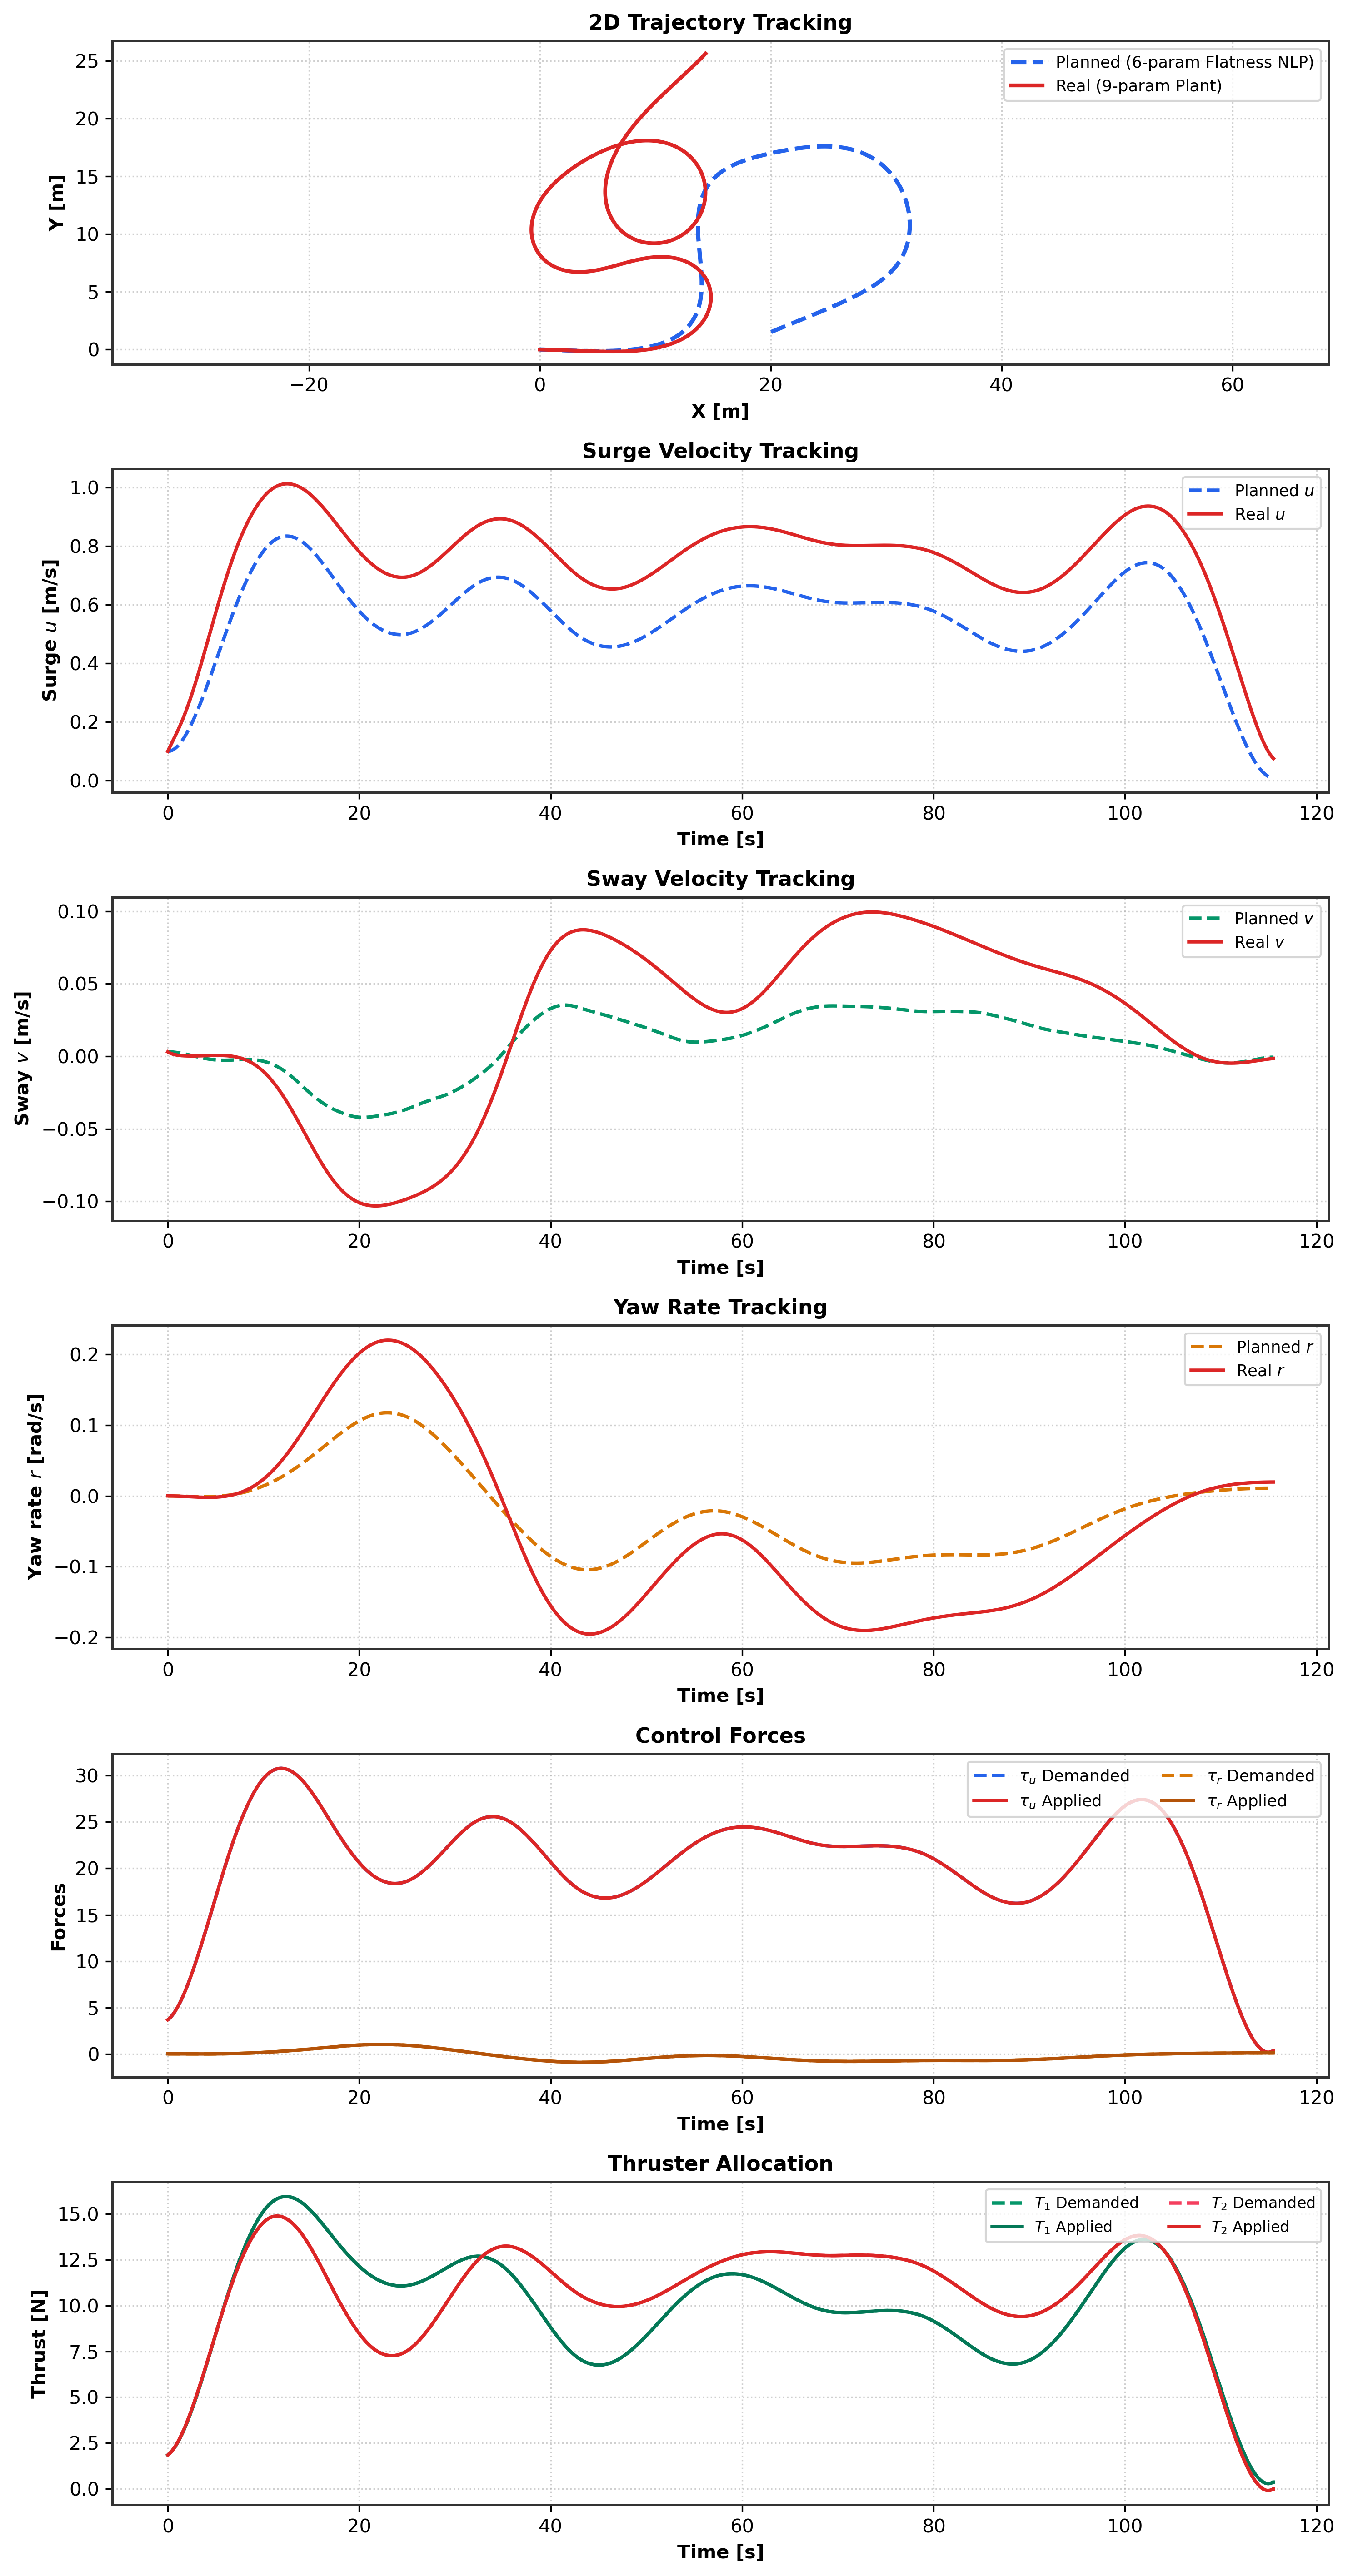

The table this chart was drawn from, first rows:
t, x_plan, y_plan, psi_plan, u_plan, v_plan, r_plan, x_real, y_real, psi_real, u_real, v_real, r_real, tau_u_plan, tau_r_plan, tau_u_applied, tau_r_applied, T1_plan, T2_plan, T1_applied, T2_applied
0.000000, 0.000000, 0.000000, -0.0307, 0.09995, 0.003069, 0.000000, 0.000000, 0.000000, -0.0307, 0.09995, 0.003069, 0.000000, 3.675, 0.000471, 3.675, 0.000471, 1.838, 1.837, 1.838, 1.837
0.03333, 0.003334, -0.000000, -0.0307, 0.09997, 0.003068, -0.000000, 0.003372, -0.000004, -0.0307, 0.1023, 0.002932, -0.000002, 3.701, 0.000357, 3.701, 0.000357, 1.851, 1.85, 1.851, 1.85
0.06667, 0.006668, -0.000000, -0.0307, 0.1, 0.003067, -0.000001, 0.006823, -0.000014, -0.0307, 0.1046, 0.002801, -0.000005, 3.729, 0.000239, 3.729, 0.000239, 1.865, 1.864, 1.865, 1.864
0.1, 0.01001, -0.000000, -0.0307, 0.1001, 0.003063, -0.000003, 0.01035, -0.000031, -0.0307, 0.1069, 0.002676, -0.000009, 3.758, 0.000119, 3.758, 0.000119, 1.879, 1.879, 1.879, 1.879
0.1333, 0.01335, -0.000001, -0.0307, 0.1003, 0.003059, -0.000004, 0.01395, -0.000054, -0.0307, 0.1092, 0.002556, -0.000012, 3.788, -0.000004, 3.788, -0.000004, 1.894, 1.894, 1.894, 1.894
0.1667, 0.01669, -0.000002, -0.0307, 0.1005, 0.003053, -0.000007, 0.01763, -0.000084, -0.0307, 0.1115, 0.002442, -0.000016, 3.819, -0.000129, 3.819, -0.000129, 1.909, 1.91, 1.909, 1.91
0.2, 0.02005, -0.000003, -0.0307, 0.1007, 0.003046, -0.000010, 0.02139, -0.000120, -0.0307, 0.1137, 0.002333, -0.000021, 3.852, -0.000257, 3.852, -0.000257, 1.926, 1.927, 1.926, 1.927
0.2333, 0.02341, -0.000005, -0.0307, 0.1009, 0.003038, -0.000013, 0.02522, -0.000161, -0.0307, 0.116, 0.002229, -0.000026, 3.886, -0.000388, 3.886, -0.000388, 1.942, 1.944, 1.942, 1.944
0.2667, 0.02678, -0.000007, -0.0307, 0.1012, 0.003029, -0.000017, 0.02912, -0.000208, -0.0307, 0.1182, 0.002129, -0.000031, 3.921, -0.000521, 3.921, -0.000521, 1.96, 1.962, 1.96, 1.962
0.3, 0.03016, -0.000010, -0.0307, 0.1016, 0.003018, -0.000022, 0.0331, -0.000261, -0.0307, 0.1205, 0.002034, -0.000037, 3.958, -0.000657, 3.958, -0.000657, 1.978, 1.98, 1.978, 1.98
0.3333, 0.03355, -0.000014, -0.0307, 0.1019, 0.003007, -0.000027, 0.03715, -0.000319, -0.0307, 0.1227, 0.001943, -0.000043, 3.996, -0.000795, 3.996, -0.000795, 1.996, 1.999, 1.996, 1.999
0.3667, 0.03696, -0.000018, -0.0307, 0.1023, 0.002994, -0.000032, 0.04128, -0.000383, -0.0307, 0.1249, 0.001857, -0.000050, 4.035, -0.000935, 4.035, -0.000935, 2.015, 2.019, 2.015, 2.019
0.4, 0.04038, -0.000024, -0.0307, 0.1028, 0.002980, -0.000038, 0.04548, -0.000451, -0.0307, 0.1271, 0.001774, -0.000057, 4.075, -0.001077, 4.075, -0.001077, 2.035, 2.039, 2.035, 2.039
0.4333, 0.04382, -0.000030, -0.0307, 0.1033, 0.002965, -0.000045, 0.04975, -0.000525, -0.03071, 0.1293, 0.001695, -0.000065, 4.116, -0.001221, 4.116, -0.001221, 2.056, 2.06, 2.056, 2.06
0.4667, 0.04727, -0.000038, -0.0307, 0.1038, 0.002949, -0.000051, 0.0541, -0.000603, -0.03071, 0.1315, 0.001619, -0.000073, 4.159, -0.001367, 4.159, -0.001367, 2.077, 2.082, 2.077, 2.082
0.5, 0.05074, -0.000046, -0.03071, 0.1044, 0.002932, -0.000059, 0.05852, -0.000686, -0.03071, 0.1337, 0.001547, -0.000081, 4.202, -0.001515, 4.202, -0.001515, 2.098, 2.104, 2.098, 2.104
0.5333, 0.05423, -0.000056, -0.03071, 0.1049, 0.002914, -0.000066, 0.06301, -0.000773, -0.03071, 0.1359, 0.001478, -0.000090, 4.247, -0.001665, 4.247, -0.001665, 2.12, 2.127, 2.12, 2.127
0.5667, 0.05774, -0.000067, -0.03071, 0.1056, 0.002894, -0.000074, 0.06758, -0.000866, -0.03072, 0.1381, 0.001413, -0.000100, 4.293, -0.001816, 4.293, -0.001816, 2.143, 2.15, 2.143, 2.15
0.6, 0.06127, -0.000079, -0.03071, 0.1062, 0.002874, -0.000083, 0.07222, -0.000962, -0.03072, 0.1403, 0.001350, -0.000110, 4.34, -0.001969, 4.34, -0.001969, 2.166, 2.174, 2.166, 2.174
0.6333, 0.06482, -0.000093, -0.03072, 0.1069, 0.002853, -0.000092, 0.07693, -0.001063, -0.03072, 0.1426, 0.001290, -0.000120, 4.389, -0.002123, 4.389, -0.002123, 2.19, 2.198, 2.19, 2.198
0.6667, 0.0684, -0.000108, -0.03072, 0.1077, 0.002830, -0.000101, 0.08172, -0.001168, -0.03073, 0.1448, 0.001233, -0.000131, 4.438, -0.002279, 4.438, -0.002279, 2.215, 2.223, 2.215, 2.223
0.7, 0.07201, -0.000125, -0.03072, 0.1085, 0.002807, -0.000110, 0.08658, -0.001277, -0.03073, 0.147, 0.001178, -0.000142, 4.489, -0.002436, 4.489, -0.002436, 2.24, 2.249, 2.24, 2.249
0.7333, 0.07563, -0.000143, -0.03073, 0.1093, 0.002783, -0.000120, 0.09152, -0.001391, -0.03074, 0.1492, 0.001126, -0.000153, 4.54, -0.002594, 4.54, -0.002594, 2.265, 2.275, 2.265, 2.275
0.7667, 0.07929, -0.000163, -0.03073, 0.1101, 0.002757, -0.000131, 0.09653, -0.001508, -0.03074, 0.1515, 0.001077, -0.000166, 4.593, -0.002753, 4.593, -0.002753, 2.291, 2.302, 2.291, 2.302
0.8, 0.08298, -0.000185, -0.03073, 0.111, 0.002731, -0.000141, 0.1016, -0.001629, -0.03075, 0.1537, 0.001029, -0.000178, 4.647, -0.002914, 4.647, -0.002914, 2.318, 2.329, 2.318, 2.329
0.8333, 0.08669, -0.000208, -0.03074, 0.1119, 0.002704, -0.000152, 0.1068, -0.001755, -0.03076, 0.156, 0.000984, -0.000191, 4.702, -0.003075, 4.702, -0.003075, 2.345, 2.357, 2.345, 2.357
0.8667, 0.09044, -0.000234, -0.03075, 0.1128, 0.002676, -0.000164, 0.112, -0.001884, -0.03076, 0.1583, 0.000941, -0.000204, 4.758, -0.003237, 4.758, -0.003237, 2.373, 2.385, 2.373, 2.385
0.9, 0.09422, -0.000261, -0.03075, 0.1138, 0.002647, -0.000175, 0.1173, -0.002016, -0.03077, 0.1606, 0.000900, -0.000218, 4.815, -0.003400, 4.815, -0.003400, 2.401, 2.414, 2.401, 2.414
0.9333, 0.09803, -0.000291, -0.03076, 0.1148, 0.002617, -0.000187, 0.1227, -0.002153, -0.03078, 0.1629, 0.000861, -0.000232, 4.873, -0.003564, 4.873, -0.003564, 2.43, 2.444, 2.43, 2.444
0.9667, 0.1019, -0.000322, -0.03076, 0.1159, 0.002586, -0.000199, 0.1282, -0.002293, -0.03078, 0.1652, 0.000824, -0.000247, 4.933, -0.003728, 4.933, -0.003728, 2.459, 2.473, 2.459, 2.473
1, 0.1058, -0.000356, -0.03077, 0.1169, 0.002555, -0.000212, 0.1337, -0.002437, -0.03079, 0.1675, 0.000788, -0.000262, 4.993, -0.003893, 4.993, -0.003893, 2.489, 2.504, 2.489, 2.504
1.033, 0.1097, -0.000392, -0.03078, 0.1181, 0.002523, -0.000224, 0.1393, -0.002584, -0.0308, 0.1698, 0.000754, -0.000277, 5.054, -0.004058, 5.054, -0.004058, 2.519, 2.535, 2.519, 2.535
1.067, 0.1136, -0.000430, -0.03078, 0.1192, 0.002489, -0.000237, 0.145, -0.002735, -0.03081, 0.1722, 0.000722, -0.000293, 5.116, -0.004224, 5.116, -0.004224, 2.55, 2.566, 2.55, 2.566
1.1, 0.1176, -0.000471, -0.03079, 0.1204, 0.002455, -0.000250, 0.1508, -0.002890, -0.03082, 0.1746, 0.000691, -0.000309, 5.18, -0.004390, 5.18, -0.004390, 2.581, 2.598, 2.581, 2.598
1.133, 0.1217, -0.000514, -0.0308, 0.1216, 0.002421, -0.000264, 0.1567, -0.003048, -0.03083, 0.177, 0.000662, -0.000326, 5.244, -0.004556, 5.244, -0.004556, 2.613, 2.631, 2.613, 2.631
1.167, 0.1257, -0.000559, -0.03081, 0.1228, 0.002385, -0.000277, 0.1626, -0.003209, -0.03084, 0.1794, 0.000634, -0.000343, 5.309, -0.004722, 5.309, -0.004722, 2.646, 2.664, 2.646, 2.664
1.2, 0.1298, -0.000607, -0.03082, 0.1241, 0.002349, -0.000291, 0.1686, -0.003374, -0.03086, 0.1818, 0.000608, -0.000360, 5.375, -0.004889, 5.375, -0.004889, 2.678, 2.697, 2.678, 2.697
1.233, 0.134, -0.000658, -0.03083, 0.1254, 0.002312, -0.000305, 0.1747, -0.003543, -0.03087, 0.1842, 0.000582, -0.000378, 5.443, -0.005055, 5.443, -0.005055, 2.712, 2.731, 2.712, 2.731
1.267, 0.1382, -0.000711, -0.03084, 0.1267, 0.002274, -0.000319, 0.1809, -0.003715, -0.03088, 0.1867, 0.000558, -0.000396, 5.511, -0.005221, 5.511, -0.005221, 2.745, 2.765, 2.745, 2.765
1.3, 0.1425, -0.000767, -0.03085, 0.1281, 0.002236, -0.000334, 0.1872, -0.003890, -0.03089, 0.1892, 0.000536, -0.000414, 5.58, -0.005387, 5.58, -0.005387, 2.78, 2.8, 2.78, 2.8
1.333, 0.1467, -0.000825, -0.03086, 0.1295, 0.002197, -0.000348, 0.1935, -0.004069, -0.03091, 0.1917, 0.000514, -0.000433, 5.65, -0.005552, 5.65, -0.005552, 2.814, 2.836, 2.814, 2.836
1.367, 0.1511, -0.000887, -0.03087, 0.1309, 0.002157, -0.000363, 0.1999, -0.004251, -0.03092, 0.1942, 0.000494, -0.000452, 5.721, -0.005717, 5.721, -0.005717, 2.849, 2.871, 2.849, 2.871
1.4, 0.1555, -0.000951, -0.03089, 0.1323, 0.002117, -0.000378, 0.2065, -0.004436, -0.03094, 0.1967, 0.000474, -0.000471, 5.793, -0.005882, 5.793, -0.005882, 2.885, 2.908, 2.885, 2.908
1.433, 0.1599, -0.001018, -0.0309, 0.1338, 0.002076, -0.000393, 0.2131, -0.004625, -0.03095, 0.1993, 0.000456, -0.000491, 5.866, -0.006046, 5.866, -0.006046, 2.921, 2.944, 2.921, 2.944
1.467, 0.1644, -0.001088, -0.03091, 0.1353, 0.002034, -0.000408, 0.2197, -0.004817, -0.03097, 0.2019, 0.000438, -0.000511, 5.939, -0.006209, 5.939, -0.006209, 2.958, 2.982, 2.958, 2.982
1.5, 0.1689, -0.001161, -0.03093, 0.1368, 0.001992, -0.000424, 0.2265, -0.005012, -0.03099, 0.2045, 0.000422, -0.000531, 6.014, -0.006372, 6.014, -0.006372, 2.995, 3.019, 2.995, 3.019
1.533, 0.1735, -0.001237, -0.03094, 0.1384, 0.001949, -0.000439, 0.2334, -0.005211, -0.03101, 0.2071, 0.000406, -0.000552, 6.089, -0.006534, 6.089, -0.006534, 3.032, 3.057, 3.032, 3.057
1.567, 0.1782, -0.001317, -0.03096, 0.14, 0.001906, -0.000454, 0.2403, -0.005413, -0.03103, 0.2098, 0.000392, -0.000572, 6.166, -0.006695, 6.166, -0.006695, 3.07, 3.096, 3.07, 3.096
1.6, 0.1828, -0.001399, -0.03097, 0.1416, 0.001862, -0.000470, 0.2473, -0.005619, -0.03104, 0.2125, 0.000378, -0.000594, 6.243, -0.006855, 6.243, -0.006855, 3.108, 3.135, 3.108, 3.135
1.633, 0.1876, -0.001485, -0.03099, 0.1433, 0.001818, -0.000486, 0.2545, -0.005828, -0.03106, 0.2152, 0.000365, -0.000615, 6.321, -0.007013, 6.321, -0.007013, 3.147, 3.174, 3.147, 3.174
1.667, 0.1924, -0.001574, -0.031, 0.1449, 0.001773, -0.000501, 0.2617, -0.006040, -0.03109, 0.2179, 0.000352, -0.000637, 6.4, -0.007171, 6.4, -0.007171, 3.186, 3.214, 3.186, 3.214
1.7, 0.1973, -0.001667, -0.03102, 0.1466, 0.001727, -0.000517, 0.269, -0.006256, -0.03111, 0.2206, 0.000341, -0.000658, 6.479, -0.007327, 6.479, -0.007327, 3.226, 3.254, 3.226, 3.254
1.733, 0.2022, -0.001762, -0.03104, 0.1484, 0.001682, -0.000533, 0.2764, -0.006475, -0.03113, 0.2234, 0.000330, -0.000680, 6.56, -0.007482, 6.56, -0.007482, 3.265, 3.294, 3.265, 3.294
1.767, 0.2071, -0.001862, -0.03106, 0.1501, 0.001635, -0.000549, 0.2839, -0.006697, -0.03115, 0.2262, 0.000320, -0.000703, 6.641, -0.007636, 6.641, -0.007636, 3.306, 3.335, 3.306, 3.335
1.8, 0.2122, -0.001964, -0.03107, 0.1519, 0.001589, -0.000565, 0.2915, -0.006923, -0.03118, 0.229, 0.000310, -0.000725, 6.723, -0.007788, 6.723, -0.007788, 3.347, 3.377, 3.347, 3.377
1.833, 0.2173, -0.002070, -0.03109, 0.1537, 0.001541, -0.000581, 0.2991, -0.007153, -0.0312, 0.2318, 0.000301, -0.000748, 6.806, -0.007939, 6.806, -0.007939, 3.388, 3.418, 3.388, 3.418
1.867, 0.2224, -0.002180, -0.03111, 0.1556, 0.001494, -0.000597, 0.3069, -0.007385, -0.03123, 0.2347, 0.000293, -0.000771, 6.89, -0.008087, 6.89, -0.008087, 3.429, 3.46, 3.429, 3.46
1.9, 0.2276, -0.002293, -0.03113, 0.1574, 0.001446, -0.000613, 0.3148, -0.007622, -0.03125, 0.2376, 0.000285, -0.000794, 6.974, -0.008235, 6.974, -0.008235, 3.471, 3.503, 3.471, 3.503
1.933, 0.2329, -0.002410, -0.03115, 0.1593, 0.001398, -0.000628, 0.3227, -0.007861, -0.03128, 0.2405, 0.000278, -0.000817, 7.059, -0.008380, 7.059, -0.008380, 3.514, 3.546, 3.514, 3.546
1.967, 0.2383, -0.002531, -0.03118, 0.1612, 0.001349, -0.000644, 0.3308, -0.008104, -0.03131, 0.2434, 0.000272, -0.000840, 7.145, -0.008523, 7.145, -0.008523, 3.556, 3.589, 3.556, 3.589
... 3,406 more rows
